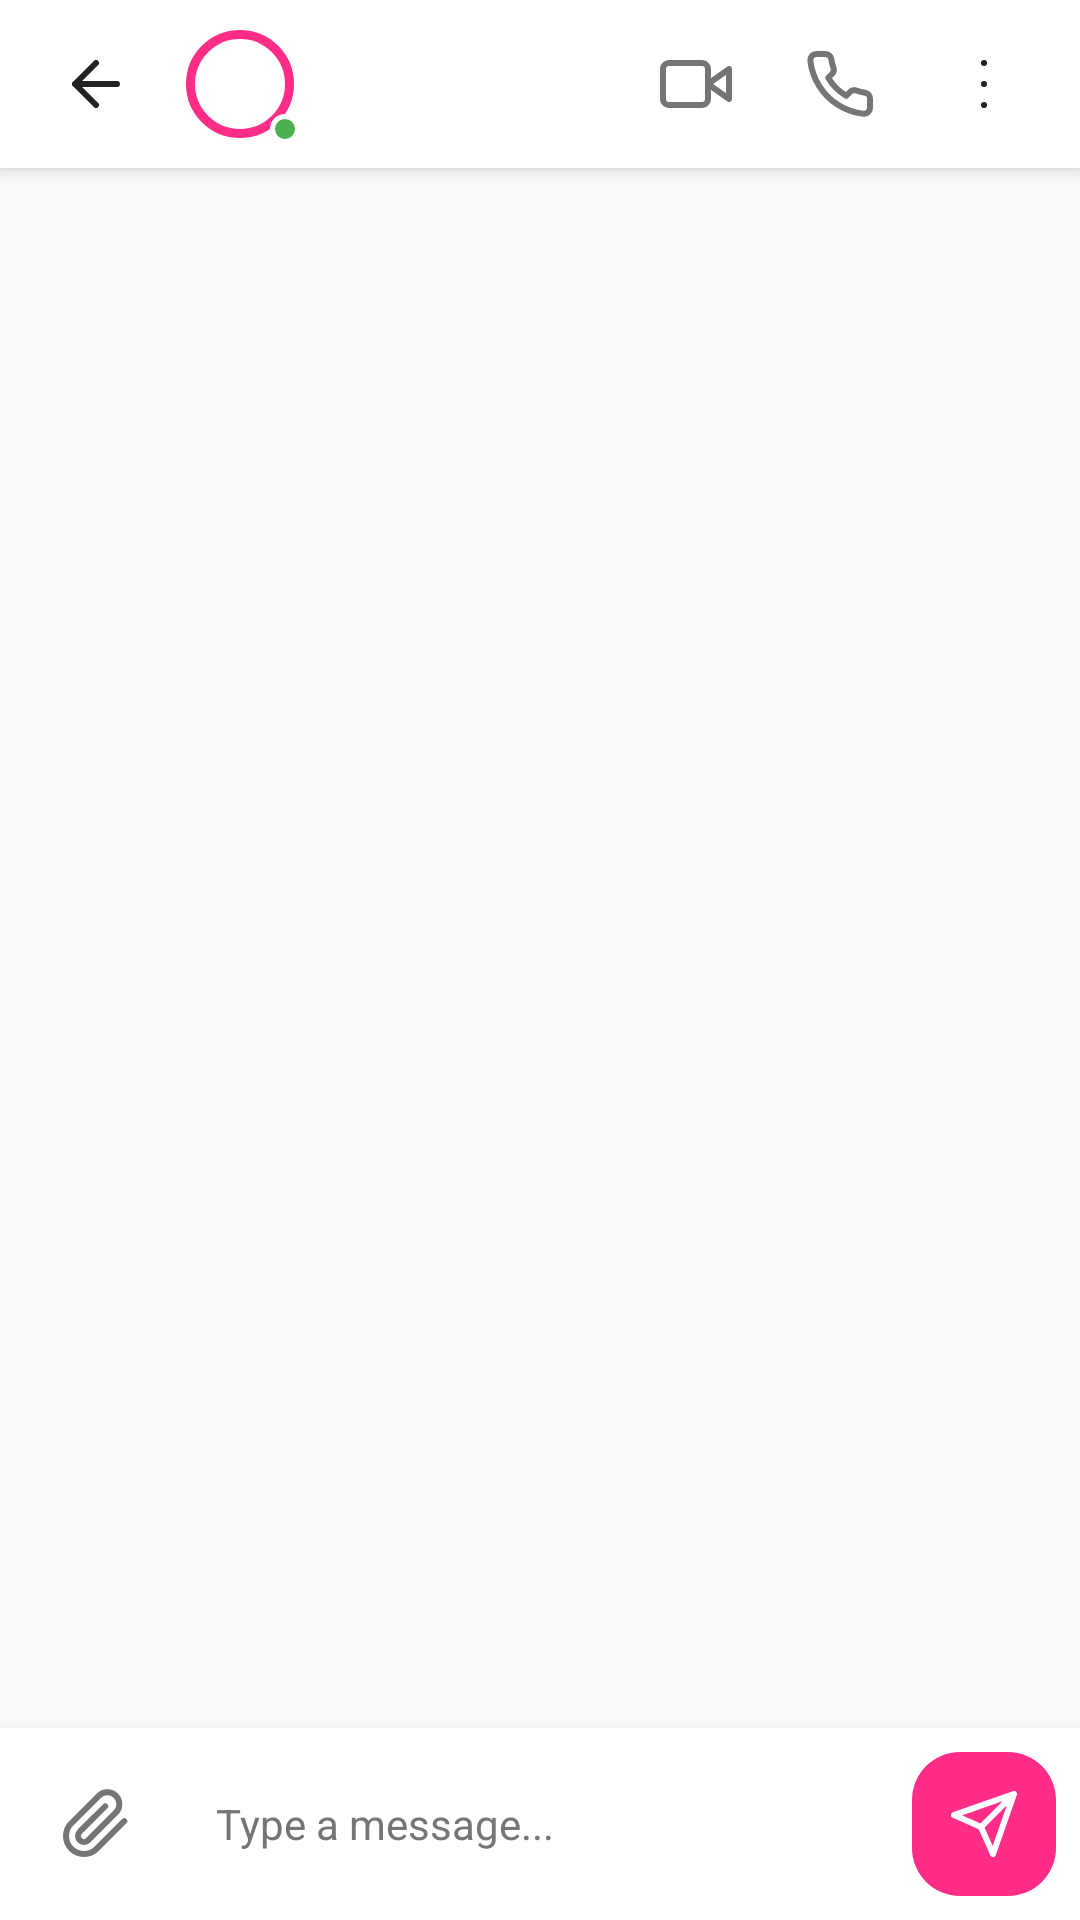

Layout XML and referenced resources for this Android screen:
<!-- AndroidManifest.xml: application theme Theme.Lovanta -->
<!-- res/layout/activity_chat_detail.xml -->
<?xml version="1.0" encoding="utf-8"?>
<LinearLayout xmlns:android="http://schemas.android.com/apk/res/android"
    xmlns:app="http://schemas.android.com/apk/res-auto"
    xmlns:tools="http://schemas.android.com/tools"
    android:id="@+id/root"
    android:layout_width="match_parent"
    android:layout_height="match_parent"
    android:orientation="vertical"
    android:background="@color/lovanta_bg"
    tools:context=".ChatDetailActivity">

    
    <LinearLayout
        android:id="@+id/header"
        android:layout_width="match_parent"
        android:layout_height="wrap_content"
        android:minHeight="56dp"
        android:orientation="horizontal"
        android:background="@color/lovanta_surface"
        android:elevation="4dp"
        android:gravity="center_vertical"
        android:paddingStart="8dp"
        android:paddingEnd="8dp">

        <ImageButton
            android:id="@+id/btnBack"
            android:layout_width="48dp"
            android:layout_height="48dp"
            android:src="@drawable/ic_arrow_back"
            android:background="?attr/selectableItemBackgroundBorderless"
            android:contentDescription="Back"
            android:padding="12dp" />

        <FrameLayout
            android:layout_width="40dp"
            android:layout_height="40dp"
            android:layout_marginStart="4dp">

            <ImageView
                android:id="@+id/ivUserAvatar"
                android:layout_width="36dp"
                android:layout_height="36dp"
                android:layout_gravity="center"
                android:scaleType="centerCrop"
                android:src="@drawable/ic_person"
                android:background="@drawable/bg_avatar_ring"
                android:contentDescription="User Avatar" />

            <View
                android:layout_width="10dp"
                android:layout_height="10dp"
                android:layout_gravity="bottom|end"
                android:background="@drawable/ic_online_badge" />
        </FrameLayout>

        <TextView
            android:id="@+id/tvUserName"
            android:layout_width="0dp"
            android:layout_height="wrap_content"
            android:layout_weight="1"
            android:layout_marginStart="12dp"
            android:textColor="@color/lovanta_dark"
            android:textSize="18sp"
            android:textStyle="bold"
            android:maxLines="1"
            android:ellipsize="end" />

        <ImageButton
            android:id="@+id/btnVideoCall"
            android:layout_width="48dp"
            android:layout_height="48dp"
            android:src="@drawable/ic_videocam"
            android:background="?attr/selectableItemBackgroundBorderless"
            android:contentDescription="Video call"
            android:padding="12dp" />

        <ImageButton
            android:id="@+id/btnVoiceCall"
            android:layout_width="48dp"
            android:layout_height="48dp"
            android:src="@drawable/ic_phone"
            android:background="?attr/selectableItemBackgroundBorderless"
            android:contentDescription="Voice call"
            android:padding="12dp" />

        <ImageButton
            android:id="@+id/btnMore"
            android:layout_width="48dp"
            android:layout_height="48dp"
            android:src="@drawable/ic_more_vert"
            android:background="?attr/selectableItemBackgroundBorderless"
            android:contentDescription="More options"
            android:padding="12dp" />

    </LinearLayout>

    
    <androidx.recyclerview.widget.RecyclerView
        android:id="@+id/rvMessages"
        android:layout_width="match_parent"
        android:layout_height="0dp"
        android:layout_weight="1"
        android:padding="16dp"
        android:clipToPadding="false" />

    
    <LinearLayout
        android:id="@+id/inputBar"
        android:layout_width="match_parent"
        android:layout_height="wrap_content"
        android:orientation="horizontal"
        android:background="@color/lovanta_surface"
        android:elevation="8dp"
        android:padding="8dp"
        android:gravity="center_vertical">

        <ImageButton
            android:id="@+id/btnAttach"
            android:layout_width="48dp"
            android:layout_height="48dp"
            android:src="@drawable/ic_attach"
            android:background="?attr/selectableItemBackgroundBorderless"
            android:contentDescription="Attach file"
            android:padding="12dp" />

        <EditText
            android:id="@+id/etMessageInput"
            android:layout_width="0dp"
            android:layout_height="wrap_content"
            android:layout_weight="1"
            android:background="@drawable/bg_pill_inactive"
            android:hint="Type a message..."
            android:paddingStart="16dp"
            android:paddingEnd="16dp"
            android:paddingTop="10dp"
            android:paddingBottom="10dp"
            android:textSize="14sp"
            android:textColor="@color/lovanta_dark"
            android:textColorHint="@color/lovanta_gray"
            android:maxLines="4"
            tools:ignore="Autofill,TextFields" />

        <ImageButton
            android:id="@+id/btnSend"
            android:layout_width="48dp"
            android:layout_height="48dp"
            android:src="@drawable/ic_send"
            android:background="@drawable/bg_pill_active"
            android:contentDescription="Send message"
            android:padding="12dp"
            android:layout_marginStart="8dp"
            app:tint="@color/white" />

    </LinearLayout>

</LinearLayout>
<!-- resources referenced by this layout -->
<resources>
  <color name="lovanta_bg">#FAFAFA</color>
  <color name="lovanta_dark">#222222</color>
  <color name="lovanta_gray">#757575</color>
  <color name="lovanta_surface">#FFFFFF</color>
  <color name="white">#FFFFFFFF</color>
  <!-- drawable bg_avatar_ring (drawable) -->
  <?xml version="1.0" encoding="utf-8"?>
  <shape xmlns:android="http://schemas.android.com/apk/res/android"
      android:shape="oval">
      <stroke android:width="3dp" android:color="@color/lovanta_pink" />
      <solid android:color="@color/white" />
  </shape>
  <!-- drawable bg_pill_active (drawable) -->
  <?xml version="1.0" encoding="utf-8"?>
  <shape xmlns:android="http://schemas.android.com/apk/res/android"
      android:shape="rectangle">
      <solid android:color="@color/lovanta_pink" />
      <corners android:radius="16dp" />
  </shape>
  <!-- drawable ic_arrow_back (drawable) -->
  <vector xmlns:android="http://schemas.android.com/apk/res/android"
      android:width="24dp"
      android:height="24dp"
      android:viewportWidth="24"
      android:viewportHeight="24">
    <path
        android:strokeColor="#222222"
        android:strokeWidth="2"
        android:strokeLineCap="round"
        android:strokeLineJoin="round"
        android:fillColor="@android:color/transparent"
        android:pathData="M19 12H5 M12 19l-7-7 7-7"/>
  </vector>
  <!-- drawable ic_attach (drawable) -->
  <vector xmlns:android="http://schemas.android.com/apk/res/android"
      android:width="24dp"
      android:height="24dp"
      android:viewportWidth="24"
      android:viewportHeight="24">
    <path
        android:strokeColor="#757575"
        android:strokeWidth="2"
        android:strokeLineCap="round"
        android:strokeLineJoin="round"
        android:fillColor="@android:color/transparent"
        android:pathData="M21.44 11.05l-9.19 9.19a6 6 0 0 1-8.49-8.49l9.19-9.19a4 4 0 0 1 5.66 5.66l-9.2 9.19a2 2 0 0 1-2.83-2.83l8.49-8.48"/>
  </vector>
  <!-- drawable ic_more_vert (drawable) -->
  <vector xmlns:android="http://schemas.android.com/apk/res/android"
      android:width="24dp"
      android:height="24dp"
      android:viewportWidth="24"
      android:viewportHeight="24">
    <path
        android:strokeColor="#222222"
        android:strokeWidth="2"
        android:strokeLineCap="round"
        android:strokeLineJoin="round"
        android:fillColor="@android:color/transparent"
        android:pathData="M12 12h.01 M12 19h.01 M12 5h.01"/>
  </vector>
  <!-- drawable ic_online_badge (drawable) -->
  <?xml version="1.0" encoding="utf-8"?>
  <shape xmlns:android="http://schemas.android.com/apk/res/android"
      android:shape="oval">
      <solid android:color="#4CAF50" />
      <stroke android:width="1.5dp" android:color="#FFFFFF" />
  </shape>
  <!-- drawable ic_send (drawable) -->
  <vector xmlns:android="http://schemas.android.com/apk/res/android"
      android:width="24dp"
      android:height="24dp"
      android:viewportWidth="24"
      android:viewportHeight="24">
    <path
        android:strokeColor="#FFFFFF"
        android:strokeWidth="2"
        android:strokeLineCap="round"
        android:strokeLineJoin="round"
        android:fillColor="@android:color/transparent"
        android:pathData="M22 2L11 13 M22 2l-7 20-4-9-9-4 20-7z"/>
  </vector>
  <!-- drawable ic_videocam (drawable) -->
  <vector xmlns:android="http://schemas.android.com/apk/res/android"
      android:width="24dp"
      android:height="24dp"
      android:viewportWidth="24"
      android:viewportHeight="24">
    <path
        android:strokeColor="#757575"
        android:strokeWidth="2"
        android:strokeLineCap="round"
        android:strokeLineJoin="round"
        android:fillColor="@android:color/transparent"
        android:pathData="M23 7l-7 5 7 5V7z M14 5H3a2 2 0 0 0-2 2v10a2 2 0 0 0 2 2h11a2 2 0 0 0 2-2V7a2 2 0 0 0-2-2z"/>
  </vector>
  <style name="Theme.Lovanta" parent="Base.Theme.Lovanta" />
  <color name="lovanta_pink">#FF2D88</color>
  <style name="Base.Theme.Lovanta" parent="Theme.Material3.DayNight.NoActionBar">
          
          
      </style>
</resources>
